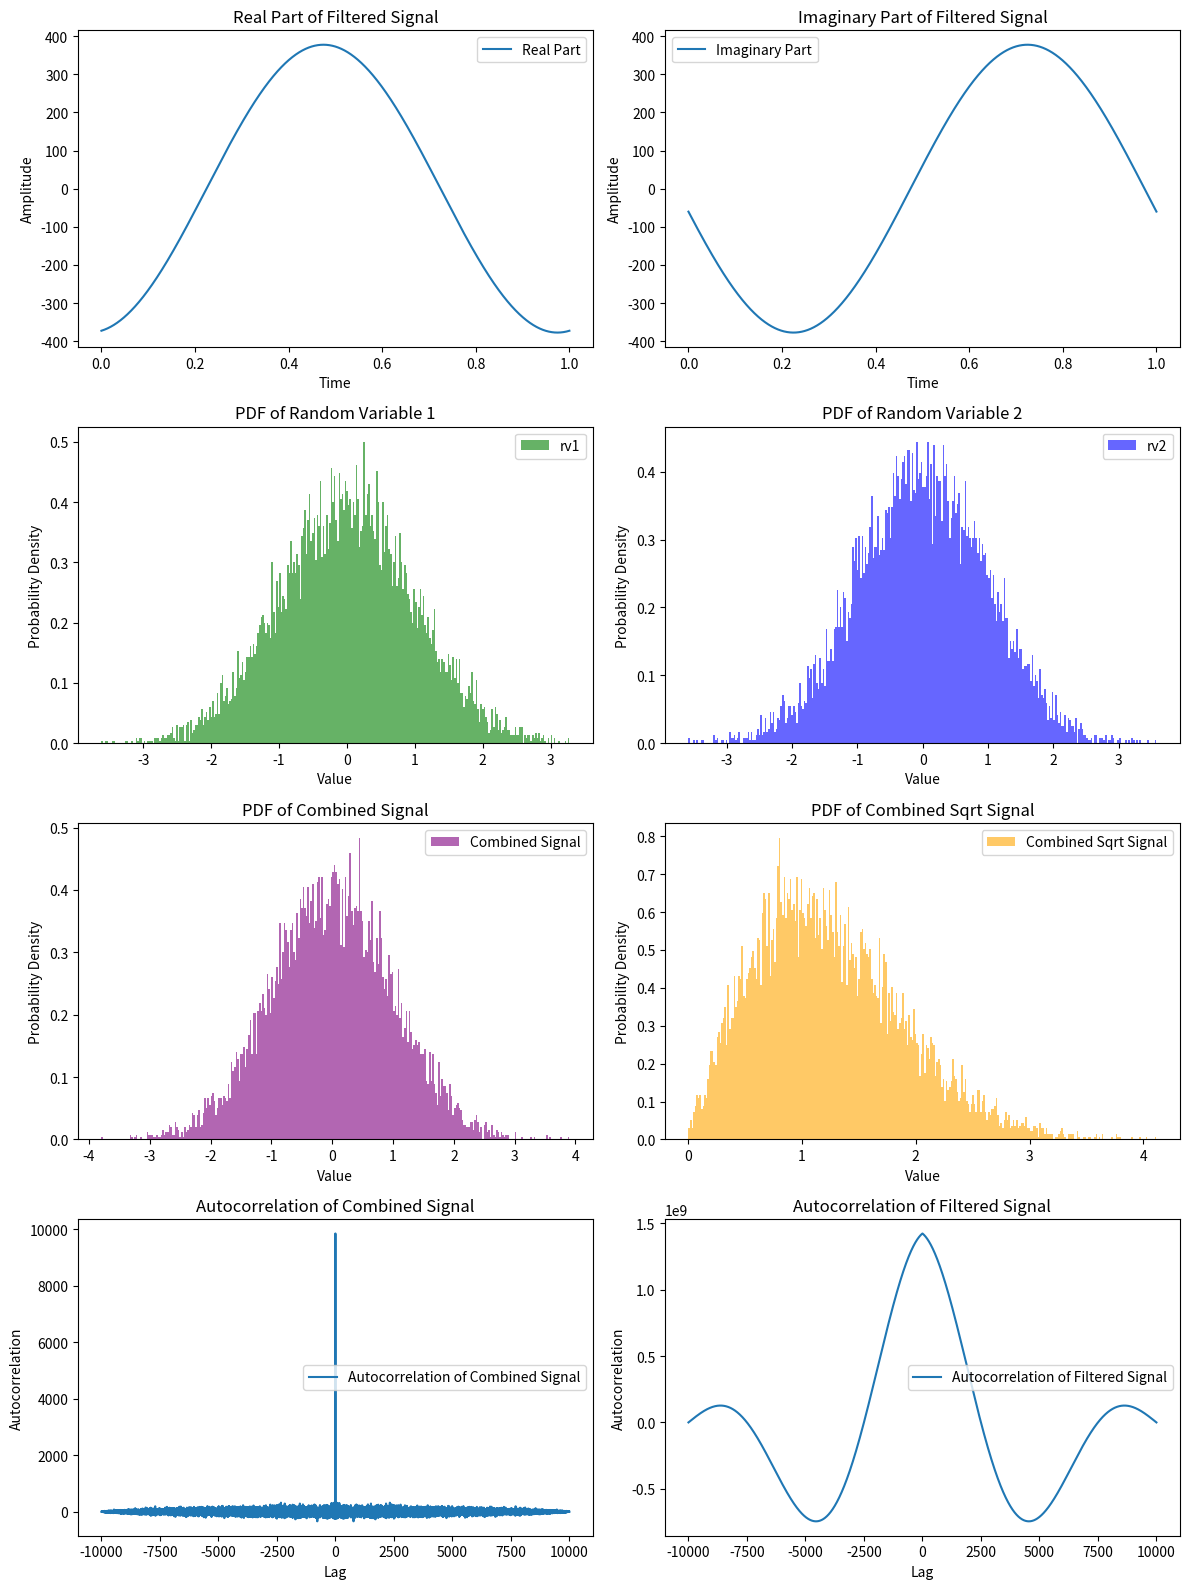

Source code (Python):
import numpy as np
import matplotlib.pyplot as plt
from scipy.fft import fft, ifft, fftfreq

Fc = 1  # Carrier frequency in Hz
Fd = 0.00001  # Doppler spread frequency in Hz
t = np.linspace(0, 1, 10000)  # Time vector
fs = len(t)  # Sampling frequency

#two iid random variables
rv1 = np.random.normal(0, 1, len(t))
rv2 = np.random.normal(0, 1, len(t))

#the combined signal
combined_signal = rv1 * np.sin(2 * np.pi * Fc * t) + rv2 * np.cos(2 * np.pi * Fc * t)

#filter using the given PSD
def doppler_filter_psd(signal, Fc, Fd, fs):
    N = len(signal)
    freqs = fftfreq(N, d=1/fs)
    H = np.zeros_like(freqs, dtype=complex)
    
    for i, f in enumerate(freqs):
        if np.abs(f - Fc) < Fd:
            H[i] = 1.5 / (np.pi * Fd * np.sqrt(1 - ((f - Fc) / Fd)**2))
        else:
            H[i] = 0
    
    H = np.nan_to_num(H)
    
    signal_fft = fft(signal)
    filtered_signal_fft = signal_fft * H
    filtered_signal = ifft(filtered_signal_fft)
    
    return filtered_signal

filtered_signal = doppler_filter_psd(combined_signal, Fc, Fd, fs)


combined_sqrt_signal = np.sqrt(rv1**2 + rv2**2)

def autocorrelation(signal):
    result = np.correlate(signal, signal, mode='full')
    return result

# Plotting the filtered signal and its properties
plt.figure(figsize=(12, 16))

# Plot the real part of the filtered signal
plt.subplot(4, 2, 1)
plt.plot(t, np.real(filtered_signal), label='Real Part')
plt.title('Real Part of Filtered Signal')
plt.xlabel('Time')
plt.ylabel('Amplitude')
plt.legend()

# Plot the imaginary part of the filtered signal
plt.subplot(4, 2, 2)
plt.plot(t, np.imag(filtered_signal), label='Imaginary Part')
plt.title('Imaginary Part of Filtered Signal')
plt.xlabel('Time')
plt.ylabel('Amplitude')
plt.legend()

# Plot the PDF of rv1
plt.subplot(4, 2, 3)
plt.hist(rv1, bins=300, density=True, alpha=0.6, color='g', label='rv1')
plt.title('PDF of Random Variable 1')
plt.xlabel('Value')
plt.ylabel('Probability Density')
plt.legend()

# Plot the PDF of rv2
plt.subplot(4, 2, 4)
plt.hist(rv2, bins=300, density=True, alpha=0.6, color='b', label='rv2')
plt.title('PDF of Random Variable 2')
plt.xlabel('Value')
plt.ylabel('Probability Density')
plt.legend()

# Plot the PDF of combined signal
plt.subplot(4, 2, 5)
plt.hist(combined_signal, bins=300, density=True, alpha=0.6, color='purple', label='Combined Signal')
plt.title('PDF of Combined Signal')
plt.xlabel('Value')
plt.ylabel('Probability Density')
plt.legend()

# Plot the PDF of the combined sqrt signal
plt.subplot(4, 2, 6)
plt.hist(combined_sqrt_signal, bins=300, density=True, alpha=0.6, color='orange', label='Combined Sqrt Signal')
plt.title('PDF of Combined Sqrt Signal')
plt.xlabel('Value')
plt.ylabel('Probability Density')
plt.legend()

# Plot the autocorrelation of the combined signal
plt.subplot(4, 2, 7)
autocorr_combined = autocorrelation(combined_signal)
lags = np.arange(-len(combined_signal) + 1, len(combined_signal))
plt.plot(lags, autocorr_combined, label='Autocorrelation of Combined Signal')
plt.title('Autocorrelation of Combined Signal')
plt.xlabel('Lag')
plt.ylabel('Autocorrelation')
plt.legend()

# Plot the autocorrelation of the filtered signal
plt.subplot(4, 2, 8)
autocorr_filtered = autocorrelation(filtered_signal)
lags = np.arange(-len(filtered_signal) + 1, len(filtered_signal))
plt.plot(lags, autocorr_filtered, label='Autocorrelation of Filtered Signal')
plt.title('Autocorrelation of Filtered Signal')
plt.xlabel('Lag')
plt.ylabel('Autocorrelation')
plt.legend()

plt.tight_layout()
plt.show()

